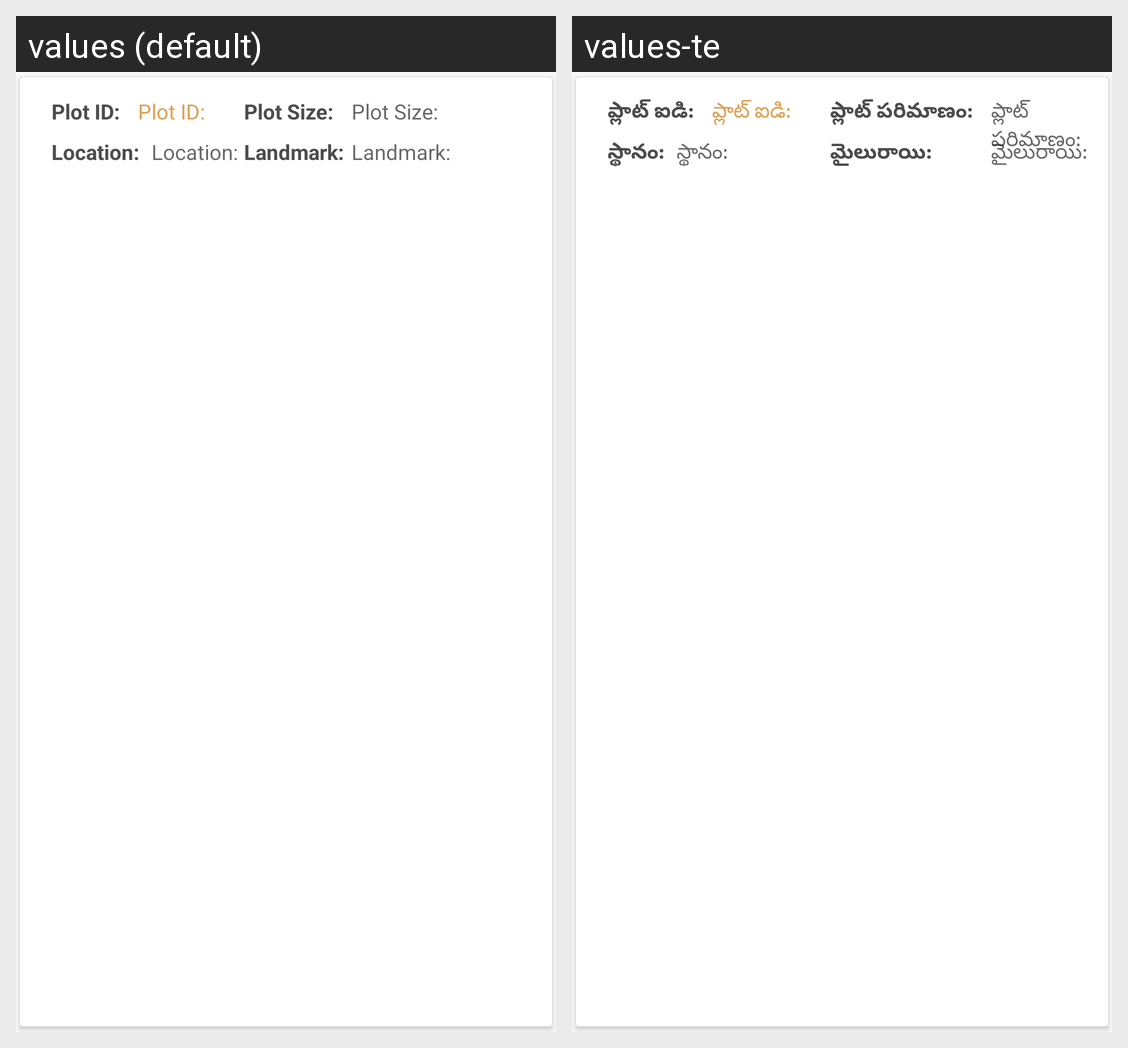

For this localized Android screen grid, give each drawn string resource with its value in every locale shown.
Android screen res/layout/recommendation_list_item.xml rendered under 2 locales, left to right: values (default), values-te. Device: Nexus 5 (rendered at 1080×1920; each locale shown at half size, 540×960, under a caption strip naming it); theme AppTheme.
Strings drawn on this screen, with the default value and each locale's value (text and hints the layout hard-codes, and strings that could not be matched under every locale, appear in the picture but are not listed):

plot_id
  values: Plot ID:
  values-te: ప్లాట్ ఐడి:

plot_size
  values: Plot Size:
  values-te: ప్లాట్ పరిమాణం:

location
  values: Location:
  values-te: స్థానం:

land_mark
  values: Landmark:
  values-te: మైలురాయి:
